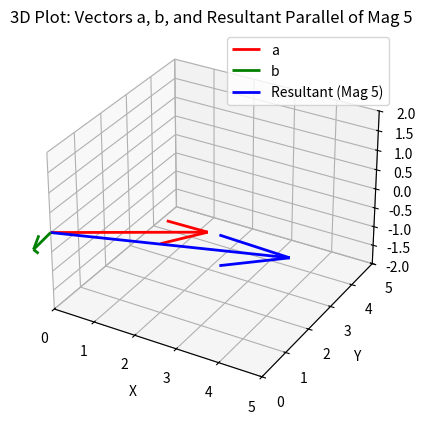

Python code for this plot:
import matplotlib.pyplot as plt
import numpy as np

# Define vectors
a = np.array([2, 3, -1])
b = np.array([1, -2, 1])

# Resultant vector: a + b
r = a + b

# Magnitude of resultant
mag_r = np.linalg.norm(r)

# Unit vector in direction of resultant
unit_r = r / mag_r

# Vector of magnitude 5, parallel to r
res = 5 * unit_r

fig = plt.figure()
ax = fig.add_subplot(111, projection='3d')

# Origin
origin = np.array([0, 0, 0])

# Plot vectors
ax.quiver(*origin, *a, color='r', label='a', linewidth=2)
ax.quiver(*origin, *b, color='g', label='b', linewidth=2)
ax.quiver(*origin, *res, color='b', label='Resultant (Mag 5)', linewidth=2)

# Axes labels
ax.set_xlim([0, 5])
ax.set_ylim([0, 5])
ax.set_zlim([-2, 2])
ax.set_xlabel('X')
ax.set_ylabel('Y')
ax.set_zlabel('Z')

# Add legend
ax.legend()

plt.title('3D Plot: Vectors a, b, and Resultant Parallel of Mag 5')

plt.show()